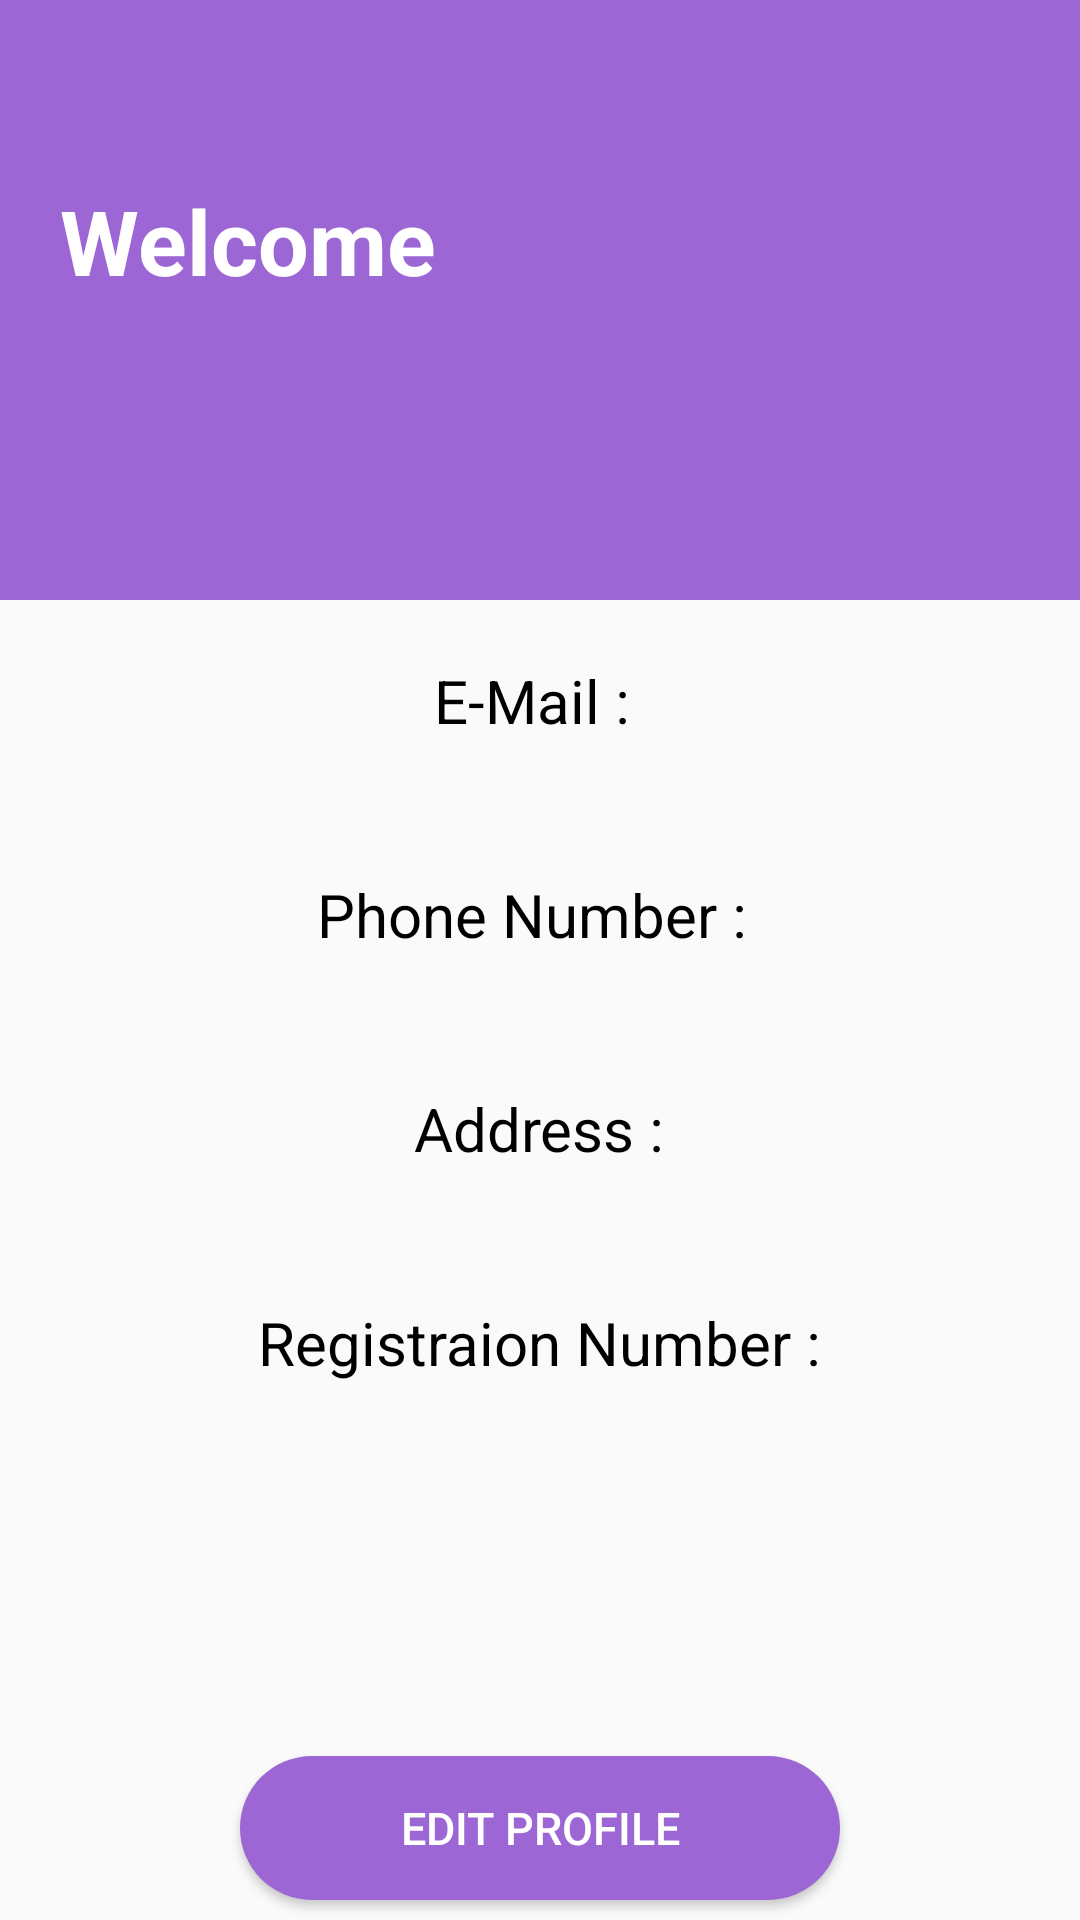

Android layout source for this screen:
<!-- AndroidManifest.xml: application theme Theme.NewTestDataBinding -->
<!-- res/layout/activity_company_profile_display.xml -->
<?xml version="1.0" encoding="utf-8"?>
<LinearLayout
    xmlns:android="http://schemas.android.com/apk/res/android"
    xmlns:app="http://schemas.android.com/apk/res-auto"
    xmlns:tools="http://schemas.android.com/tools"
    android:layout_width="match_parent"
    android:layout_height="match_parent"
    android:orientation="vertical"

    tools:context=".activities.company.CompanyProfileDisplay">

    <LinearLayout
        android:layout_width="match_parent"
        android:layout_height="200dp"
        android:background="@color/newcolor"
        android:orientation="vertical"
        android:padding="20dp"
        >










        <TextView
            android:id="@+id/welcomettl"
            android:layout_width="wrap_content"
            android:layout_height="wrap_content"
            android:layout_marginTop="40dp"
            android:text="Welcome"
            android:textColor="@color/white"
            android:textSize="30sp"
            android:textStyle="bold"
            />

        <TextView
            android:id="@+id/cmp_name"
            android:layout_width="wrap_content"
            android:layout_height="wrap_content"
            android:layout_marginLeft="100dp"
            android:textStyle="bold"
            android:textSize="20sp"
            android:textColor="@color/secondry"

            />

    </LinearLayout>














    <LinearLayout
        android:layout_width="match_parent"
        android:layout_height="wrap_content"
        android:orientation="vertical"
        android:layout_gravity="center"
        android:layout_margin="20dp"
        >
        <TextView
            android:id="@+id/cmpv_email"
            android:layout_width="wrap_content"
            android:layout_height="wrap_content"
            android:text="E-Mail : "
            android:textColor="@color/black"
            android:textSize="20sp"
            android:layout_gravity="center"
            android:layout_marginBottom="20dp"
            />
        <TextView
            android:id="@+id/cmp_email"
            android:layout_width="wrap_content"
            android:layout_height="wrap_content"
            android:textSize="18sp"
            />

        <TextView
            android:id="@+id/cmpv_phone"
            android:layout_width="wrap_content"
            android:layout_height="wrap_content"
            android:text="Phone Number : "
            android:textColor="@color/black"
            android:textSize="20sp"
            android:layout_gravity="center"
            android:layout_marginBottom="20dp"
            />

        <TextView
            android:id="@+id/cmp_phone"
            android:layout_width="wrap_content"
            android:layout_height="wrap_content"
            android:textSize="18sp"
            />


        <TextView
            android:id="@+id/cmpv_address"
            android:layout_width="wrap_content"
            android:layout_height="wrap_content"
            android:text="Address :"
            android:layout_gravity="center"
            android:textColor="@color/black"
            android:textSize="20sp"
            android:layout_marginBottom="20dp"
            />
        <TextView
            android:id="@+id/cmp_address"
            android:layout_width="wrap_content"
            android:layout_height="wrap_content"
            android:textSize="18sp"
            />

        <TextView
            android:id="@+id/cmpv_regiseterNum"
            android:layout_width="wrap_content"
            android:layout_height="wrap_content"
            android:text="Registraion Number :"
            android:layout_gravity="center"
            android:textColor="@color/black"
            android:textSize="20sp"
            android:layout_marginBottom="20dp"
            />
        <TextView
            android:id="@+id/cmp_regiseterNum"
            android:layout_width="wrap_content"
            android:layout_height="wrap_content"
            android:textSize="18sp"
            />

    </LinearLayout>
    <Button
        android:id="@+id/edt_Cprofile"
        android:layout_width="200dp"
        android:layout_height="wrap_content"
        android:background="@drawable/button_preset"
        android:layout_gravity="center"
        android:text="Edit Profile"
        android:layout_marginTop="60dp"
        android:textColor="@color/white"
        android:textSize="15sp"
        />
    <Button
        android:id="@+id/dlt_Cprofile"
        android:layout_width="200dp"
        android:layout_height="wrap_content"
        android:background="@drawable/button_cancel"
        android:layout_gravity="center"
        android:text="Delete Profile"
        android:textColor="@color/white"
        android:layout_marginTop="20dp"
        android:textSize="15sp"
        />

</LinearLayout>
<!-- resources referenced by this layout -->
<resources>
  <color name="black">#FF000000</color>
  <color name="newcolor">#9C67D5</color>
  <color name="secondry">#F4FBFB</color>
  <color name="white">#FFFFFFFF</color>
  <!-- drawable button_cancel (drawable) -->
  <?xml version="1.0" encoding="utf-8"?>
  <shape
      xmlns:android="http://schemas.android.com/apk/res/android"
      android:padding="16dp"
      android:shape="rectangle">
  
      <corners
          android:radius="50dp"
          />
      <solid
          android:color="@color/cancel"
          />
  
  
  
  </shape>
  <!-- drawable button_preset (drawable) -->
  <?xml version="1.0" encoding="utf-8"?>
  <shape
      xmlns:android="http://schemas.android.com/apk/res/android"
      android:padding="16dp"
      android:shape="rectangle">
  
      <corners
          android:radius="50dp"
          />
      <solid
          android:color="@color/newcolor"
          />
  
  
  </shape>
  <style name="Theme.NewTestDataBinding" parent="Theme.MaterialComponents.Light.NoActionBar.Bridge">
          
          <item name="colorPrimary">@color/purple_500</item>
          <item name="colorPrimaryVariant">@color/purple_700</item>
          <item name="colorOnPrimary">@color/white</item>
          
          <item name="colorSecondary">@color/teal_200</item>
          <item name="colorSecondaryVariant">@color/teal_700</item>
          <item name="colorOnSecondary">@color/black</item>
          
          <item name="android:statusBarColor">?attr/colorPrimaryVariant</item>
          
      </style>
  <color name="cancel">#f94449</color>
  <color name="purple_500">#FF6200EE</color>
  <color name="purple_700">#FF3700B3</color>
  <color name="teal_200">#FF03DAC5</color>
  <color name="teal_700">#FF018786</color>
</resources>
